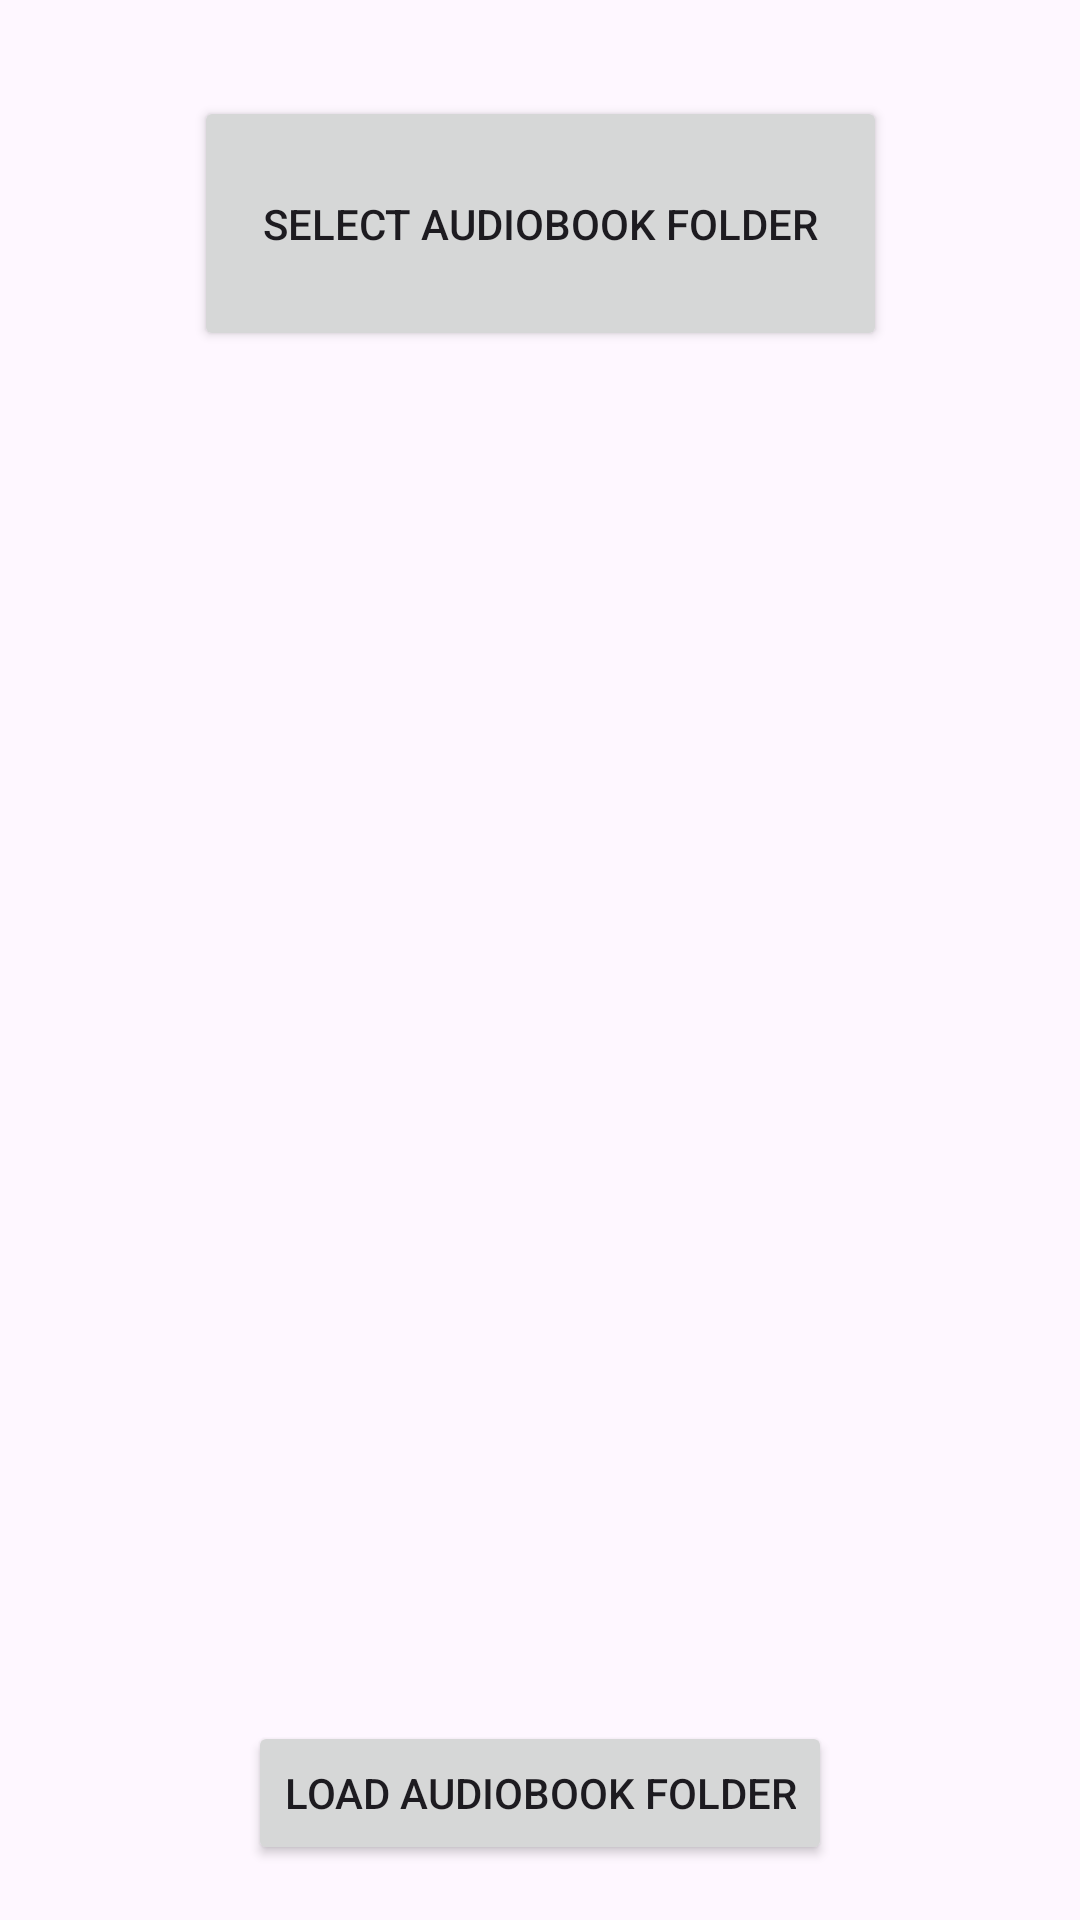

Write the Android layout XML for this screen, with the resource values it uses.
<!-- AndroidManifest.xml: application theme Theme.Audiobookplayer -->
<!-- res/layout/file_select.xml -->
<?xml version="1.0" encoding="utf-8"?>
<androidx.constraintlayout.widget.ConstraintLayout xmlns:android="http://schemas.android.com/apk/res/android"
    xmlns:app="http://schemas.android.com/apk/res-auto"
    xmlns:tools="http://schemas.android.com/tools"
    android:id="@+id/main"
    android:layout_width="match_parent"
    android:layout_height="match_parent"
    tools:context=".FileSelect">

    <Button
        android:id="@+id/audiobookSelectButton"
        android:layout_width="231dp"
        android:layout_height="85dp"
        android:layout_marginTop="32dp"
        android:onClick="openFilePicker"
        android:text="Select audiobook folder"
        app:layout_constraintEnd_toEndOf="parent"
        app:layout_constraintStart_toStartOf="parent"
        app:layout_constraintTop_toTopOf="parent" />

    <Button
        android:id="@+id/refreshButton"
        android:layout_width="wrap_content"
        android:layout_height="wrap_content"
        android:layout_marginTop="40dp"
        android:onClick="refresh"
        android:text="Load audiobook folder"
        app:cornerRadius="0dp"
        app:layout_constraintEnd_toEndOf="parent"
        app:layout_constraintStart_toStartOf="parent"
        app:layout_constraintTop_toBottomOf="@+id/audiobookSelectionList" />

    <ProgressBar
        android:id="@+id/refreshProgress"
        style="?android:attr/progressBarStyle"
        android:layout_width="wrap_content"
        android:layout_height="wrap_content"
        android:layout_marginTop="40dp"
        android:visibility="invisible"
        app:layout_constraintEnd_toEndOf="parent"
        app:layout_constraintStart_toStartOf="parent"
        app:layout_constraintTop_toBottomOf="@+id/audiobookSelectionList" />

    <androidx.recyclerview.widget.RecyclerView
        android:id="@+id/audiobookSelectionList"
        android:layout_width="350dp"
        android:layout_height="427dp"
        android:visibility="visible"
        app:layout_constraintBottom_toBottomOf="parent"
        app:layout_constraintEnd_toEndOf="parent"
        app:layout_constraintStart_toStartOf="parent"
        app:layout_constraintTop_toTopOf="parent"
        app:layout_constraintVertical_bias="0.501"
        tools:visibility="visible" />

</androidx.constraintlayout.widget.ConstraintLayout>
<!-- resources referenced by this layout -->
<resources>
  <style name="Theme.Audiobookplayer" parent="Base.Theme.Audiobookplayer" />
  <style name="Base.Theme.Audiobookplayer" parent="Theme.Material3.DayNight.NoActionBar">
          
          
      </style>
</resources>
